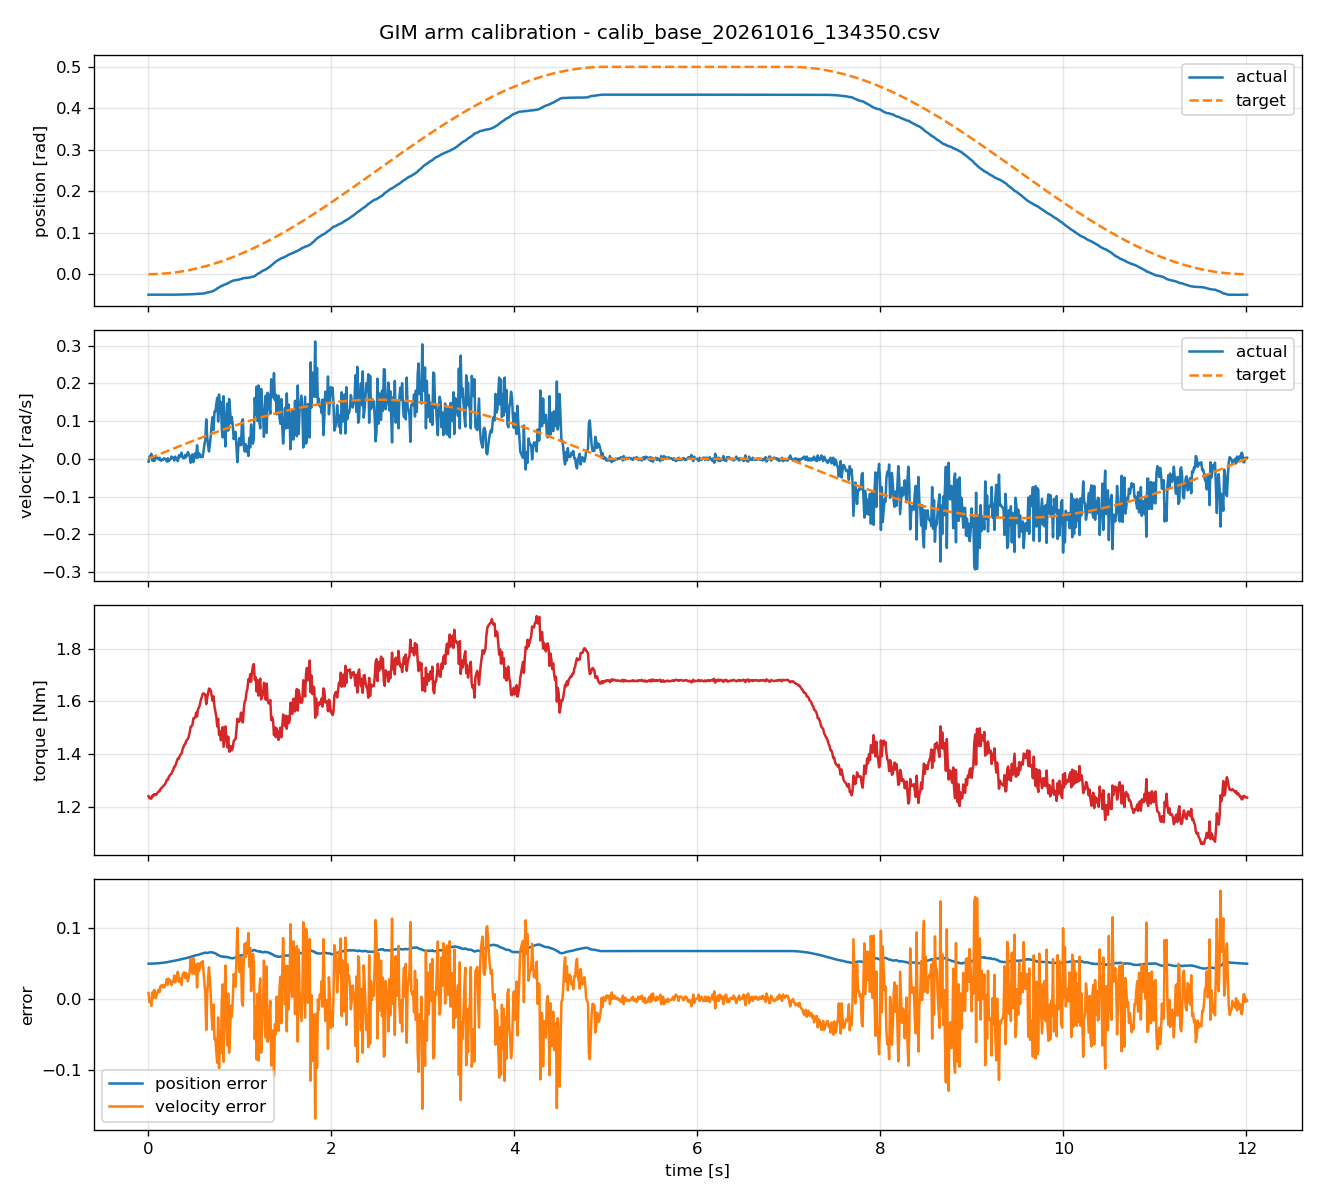

Data behind this chart, as committed beside it:
timestamp, actual_position, target_position, actual_velocity, target_velocity, torque, position_error, velocity_error
0.006446, -0.04942, 2.05051252e-06, -0.00749, 0.0006362, 1.24, 0.04942, 0.008126
0.01648, -0.04933, 1.33987643e-05, 0.005992, 0.001626, 1.231, 0.04934, -0.004366
0.02647, -0.04934, 3.45632286e-05, 0.004494, 0.002612, 1.233, 0.04937, -0.001882
0.03648, -0.04933, 6.56828492e-05, 0.01348, 0.0036, 1.23, 0.0494, -0.009882
0.04649, -0.04938, 0.0001067, -0.004494, 0.004588, 1.242, 0.04948, 0.009082
0.05649, -0.04937, 0.0001574, 0.004494, 0.005574, 1.239, 0.04953, 0.00108
0.06647, -0.0494, 0.000218, -0.005992, 0.006559, 1.247, 0.04962, 0.01255
0.07647, -0.04939, 0.0002885, -0.002996, 0.007544, 1.247, 0.04968, 0.01054
0.08647, -0.04935, 0.0003689, 0.00749, 0.00853, 1.244, 0.04972, 0.00104
0.09647, -0.04936, 0.0004591, 0.002996, 0.009516, 1.249, 0.04981, 0.00652
0.1065, -0.04937, 0.0005594, 0.001498, 0.0105, 1.253, 0.04993, 0.009004
0.1165, -0.04936, 0.0006694, -0.001498, 0.01149, 1.257, 0.05003, 0.01298
0.1265, -0.04936, 0.0007889, 0.002996, 0.01247, 1.258, 0.05015, 0.009473
0.1365, -0.04939, 0.0009192, -0.004494, 0.01346, 1.267, 0.05031, 0.01795
0.1465, -0.0494, 0.001058, -0.004494, 0.01444, 1.271, 0.05045, 0.01893
0.1565, -0.04937, 0.001207, -0.001498, 0.01542, 1.273, 0.05058, 0.01692
0.1665, -0.04938, 0.001366, -0.002996, 0.0164, 1.278, 0.05075, 0.0194
0.1766, -0.04938, 0.001538, 0.001498, 0.0174, 1.281, 0.05092, 0.0159
0.1865, -0.04935, 0.001714, -0, 0.01836, 1.286, 0.05107, 0.01836
0.1965, -0.04938, 0.001903, -0.001498, 0.01935, 1.293, 0.05129, 0.02084
0.2065, -0.04942, 0.002101, -0.00749, 0.02032, 1.302, 0.05152, 0.02781
0.2165, -0.04937, 0.002309, 0.001498, 0.0213, 1.302, 0.05168, 0.0198
0.2265, -0.0494, 0.002527, -0.005992, 0.02228, 1.312, 0.05193, 0.02827
0.2365, -0.04942, 0.002756, -0.002996, 0.02326, 1.318, 0.05218, 0.02625
0.2465, -0.04938, 0.002992, -0.001498, 0.02423, 1.322, 0.05238, 0.02573
0.2565, -0.04938, 0.003239, 0.005992, 0.0252, 1.325, 0.05262, 0.01921
0.2665, -0.04938, 0.003498, 0.002996, 0.02618, 1.334, 0.05288, 0.02319
0.2765, -0.04936, 0.003764, 0.002996, 0.02715, 1.34, 0.05313, 0.02416
0.2868, -0.04936, 0.004047, -0.004494, 0.02815, 1.351, 0.0534, 0.03265
0.2965, -0.04933, 0.004326, 0.005992, 0.0291, 1.353, 0.05365, 0.0231
0.3065, -0.04932, 0.004622, -0, 0.03007, 1.364, 0.05394, 0.03007
0.3166, -0.04935, 0.004929, -0.002996, 0.03104, 1.374, 0.05428, 0.03403
0.3265, -0.04931, 0.005243, -0.005992, 0.032, 1.383, 0.05456, 0.03799
0.3365, -0.04923, 0.005566, 0.008988, 0.03296, 1.382, 0.0548, 0.02397
0.3465, -0.04922, 0.005901, 0.004494, 0.03393, 1.393, 0.05512, 0.02943
0.3565, -0.04918, 0.006245, 0.01049, 0.03489, 1.398, 0.05542, 0.0244
0.3665, -0.04904, 0.0066, 0.01648, 0.03586, 1.401, 0.05564, 0.01938
0.3765, -0.04903, 0.006962, 0.004494, 0.03681, 1.416, 0.05599, 0.03232
0.3865, -0.04896, 0.007335, 0.001498, 0.03777, 1.426, 0.0563, 0.03627
0.3965, -0.04895, 0.007717, 0.001498, 0.03873, 1.435, 0.05667, 0.03723
0.4065, -0.04879, 0.008109, 0.01049, 0.03968, 1.437, 0.0569, 0.0292
0.4165, -0.04872, 0.008512, 0.004494, 0.04064, 1.449, 0.05723, 0.03615
0.4265, -0.04862, 0.008922, 0.01049, 0.04159, 1.454, 0.05754, 0.0311
0.4365, -0.04845, 0.009344, 0.01798, 0.04254, 1.457, 0.05779, 0.02457
0.4465, -0.04833, 0.009774, 0.01198, 0.04349, 1.468, 0.05811, 0.03151
0.4565, -0.04836, 0.01021, 0.005992, 0.04444, 1.484, 0.05857, 0.03845
0.4665, -0.04838, 0.01066, -0.01049, 0.04538, 1.504, 0.05904, 0.05587
0.4765, -0.04826, 0.01112, 0.004494, 0.04633, 1.505, 0.05938, 0.04183
0.4865, -0.04818, 0.01159, 0.01198, 0.04727, 1.512, 0.05977, 0.03528
0.4964, -0.04823, 0.01206, -0.008988, 0.0482, 1.536, 0.06029, 0.05719
0.5065, -0.04811, 0.01255, 0.008988, 0.04915, 1.537, 0.06066, 0.04016
0.5165, -0.04783, 0.01305, 0.01498, 0.05009, 1.54, 0.06088, 0.03511
0.5264, -0.04778, 0.01355, 0.002996, 0.05101, 1.557, 0.06133, 0.04802
0.5365, -0.04732, 0.01407, 0.03595, 0.05195, 1.543, 0.06139, 0.016
0.5465, -0.04729, 0.01459, 0.002996, 0.05288, 1.572, 0.06188, 0.04989
0.5565, -0.04709, 0.01513, 0.01498, 0.05381, 1.575, 0.06222, 0.03883
0.5665, -0.04698, 0.01567, 0.01198, 0.05474, 1.588, 0.06265, 0.04276
0.5765, -0.04692, 0.01622, 0.004494, 0.05566, 1.604, 0.06314, 0.05117
0.5865, -0.04683, 0.01678, 0.00749, 0.05659, 1.615, 0.06361, 0.0491
0.5965, -0.0467, 0.01736, 0.004494, 0.05751, 1.628, 0.06406, 0.05301
... 1,141 more rows
